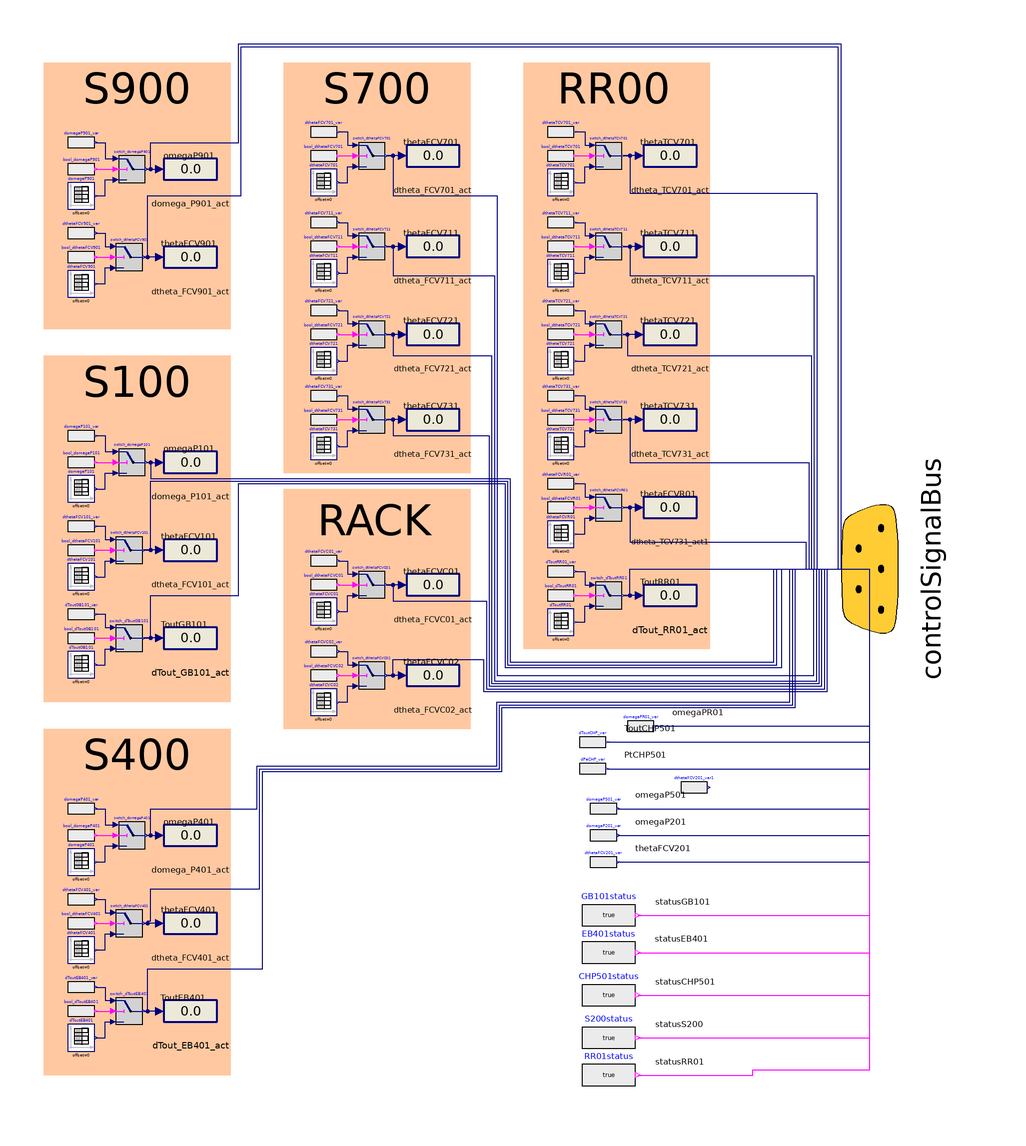

Above is the diagram view of the following Modelica model: its components placed by their Placement annotations and its connect equations drawn as lines.

model OLA_ThreeGenTES_Case_A_III
        extends OLA_TwoGen_CaseA_III;
        Modelica.Blocks.Sources.RealExpression domegaP501_var(y = 2*pi*35) annotation (
          Placement(transformation(extent = {{55, -95}, {65, -85}})));
        Modelica.Blocks.Sources.RealExpression domegaP201_var(y = 2*pi*35) annotation (
          Placement(transformation(extent = {{55, -105}, {65, -95}})));
        Modelica.Blocks.Sources.RealExpression dthetaFCV201_var(y = 1) annotation (
          Placement(transformation(extent = {{55, -115}, {65, -105}})));
        Modelica.Blocks.Sources.BooleanExpression GB101status(y = true) annotation (
          Placement(transformation(extent = {{52, -140}, {72, -120}})));
        Modelica.Blocks.Sources.BooleanExpression EB401status(y = true) annotation (
          Placement(transformation(extent = {{52, -154}, {72, -134}})));
        Modelica.Blocks.Sources.BooleanExpression CHP501status(y = true) annotation (
          Placement(transformation(extent = {{52, -170}, {72, -150}})));
        Modelica.Blocks.Sources.BooleanExpression S200status(y = true) annotation (
          Placement(transformation(extent = {{52, -186}, {72, -166}})));
        Modelica.Blocks.Sources.BooleanExpression RR01status(y = true) annotation (
          Placement(transformation(extent = {{52, -200}, {72, -180}})));
        Modelica.Blocks.Sources.RealExpression dToutCHP_var(y = 80 + 273.15) annotation (
          Placement(transformation(extent = {{51, -70}, {61, -60}})));
        Modelica.Blocks.Sources.RealExpression dPeCHP_var(y = 40e3) annotation (
          Placement(transformation(extent = {{51, -80}, {61, -70}})));
        Modelica.Blocks.Sources.RealExpression domegaPR01_var(y = 2*3.14159*45) annotation (
          Placement(transformation(extent = {{69, -64}, {79, -54}})));
        Modelica.Blocks.Sources.RealExpression dthetaFCV201_var1(y = 1) annotation (
          Placement(transformation(extent = {{89, -87}, {99, -77}})));
      equation
        connect(domegaP501_var.y, controlSignalBus.omegaP501) annotation (
          Line(points = {{65.5, -90}, {160, -90}, {160, 0}}, color = {0, 0, 127}),
          Text(string = "%second", index = 1, extent = {{6, 3}, {6, 3}}, horizontalAlignment = TextAlignment.Left));
        connect(domegaP201_var.y, controlSignalBus.omegaP201) annotation (
          Line(points = {{65.5, -100}, {160, -100}, {160, 0}}, color = {0, 0, 127}),
          Text(string = "%second", index = 1, extent = {{6, 3}, {6, 3}}, horizontalAlignment = TextAlignment.Left));
        connect(dthetaFCV201_var.y, controlSignalBus.thetaFCV201) annotation (
          Line(points = {{65.5, -110}, {160, -110}, {160, 0}}, color = {0, 0, 127}),
          Text(string = "%second", index = 1, extent = {{6, 3}, {6, 3}}, horizontalAlignment = TextAlignment.Left));
        connect(GB101status.y, controlSignalBus.statusGB101) annotation (
          Line(points = {{73, -130}, {160, -130}, {160, 0}}, color = {255, 0, 255}),
          Text(string = "%second", index = 1, extent = {{6, 3}, {6, 3}}, horizontalAlignment = TextAlignment.Left));
        connect(EB401status.y, controlSignalBus.statusEB401) annotation (
          Line(points = {{73, -144}, {160, -144}, {160, 0}}, color = {255, 0, 255}),
          Text(string = "%second", index = 1, extent = {{6, 3}, {6, 3}}, horizontalAlignment = TextAlignment.Left));
        connect(CHP501status.y, controlSignalBus.statusCHP501) annotation (
          Line(points = {{73, -160}, {160, -160}, {160, 0}}, color = {255, 0, 255}),
          Text(string = "%second", index = 1, extent = {{6, 3}, {6, 3}}, horizontalAlignment = TextAlignment.Left));
        connect(S200status.y, controlSignalBus.statusS200) annotation (
          Line(points = {{73, -176}, {160, -176}, {160, 0}}, color = {255, 0, 255}),
          Text(string = "%second", index = 1, extent = {{6, 3}, {6, 3}}, horizontalAlignment = TextAlignment.Left));
        connect(RR01status.y, controlSignalBus.statusRR01) annotation (
          Line(points = {{73, -190}, {116, -190}, {116, -188}, {160, -188}, {160, 0}}, color = {255, 0, 255}),
          Text(string = "%second", index = 1, extent = {{6, 3}, {6, 3}}, horizontalAlignment = TextAlignment.Left));
        connect(dToutCHP_var.y, controlSignalBus.ToutCHP501) annotation (
          Line(points = {{61.5, -65}, {160, -65}, {160, 0}}, color = {0, 0, 127}),
          Text(string = "%second", index = 1, extent = {{6, 3}, {6, 3}}, horizontalAlignment = TextAlignment.Left));
        connect(dPeCHP_var.y, controlSignalBus.PtCHP501) annotation (
          Line(points = {{61.5, -75}, {160, -75}, {160, 0}}, color = {0, 0, 127}),
          Text(string = "%second", index = 1, extent = {{6, 3}, {6, 3}}, horizontalAlignment = TextAlignment.Left));
        connect(domegaPR01_var.y, controlSignalBus.omegaPR01) annotation (
          Line(points = {{79.5, -59}, {160, -59}, {160, 0}}, color = {0, 0, 127}),
          Text(string = "%second", index = 1, extent = {{6, 3}, {6, 3}}, horizontalAlignment = TextAlignment.Left));
      end OLA_ThreeGenTES_Case_A_III;